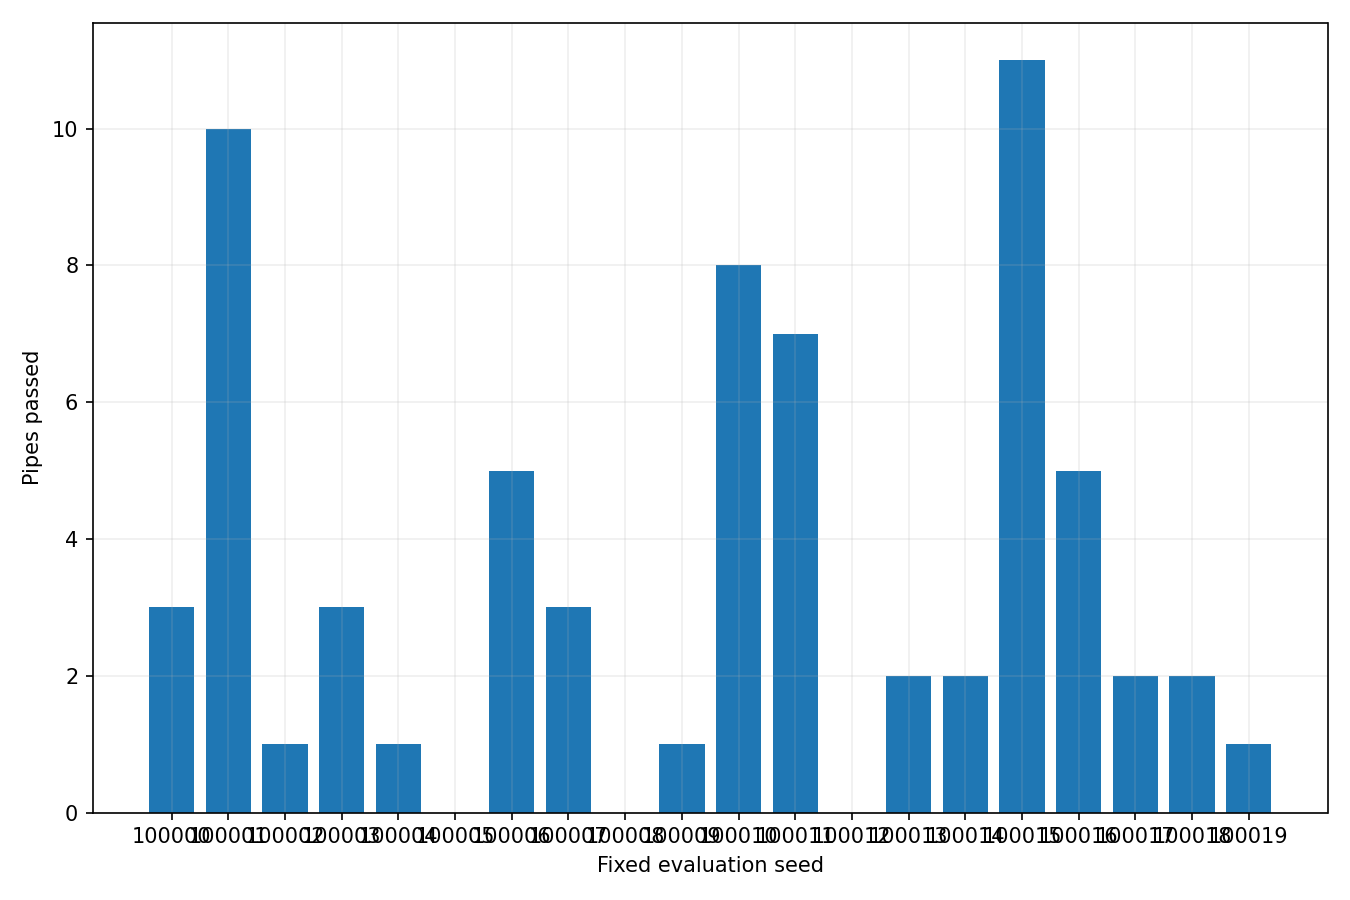

Data behind this chart, as committed beside it:
seed, score, reward, steps, success, reason
100000, 3, 37.85, 358, 0, collision
100001, 10, 135.8, 918, 0, collision
100002, 1, 9.85, 198, 0, collision
100003, 3, 37.85, 358, 0, collision
100004, 1, 9.85, 198, 0, collision
100005, 0, -2.95, 142, 0, collision
100006, 5, 67.05, 542, 0, collision
100007, 3, 37.85, 358, 0, collision
100008, 0, -2.95, 142, 0, collision
100009, 1, 9.85, 198, 0, collision
100010, 8, 107.8, 758, 0, collision
100011, 7, 93.85, 678, 0, collision
100012, 0, -2.75, 146, 0, collision
100013, 2, 23.85, 278, 0, collision
100014, 2, 25.15, 304, 0, collision
100015, 11, 149.9, 998, 0, collision
100016, 5, 65.85, 518, 0, collision
100017, 2, 23.85, 278, 0, collision
100018, 2, 23.85, 278, 0, collision
100019, 1, 9.85, 198, 0, collision
